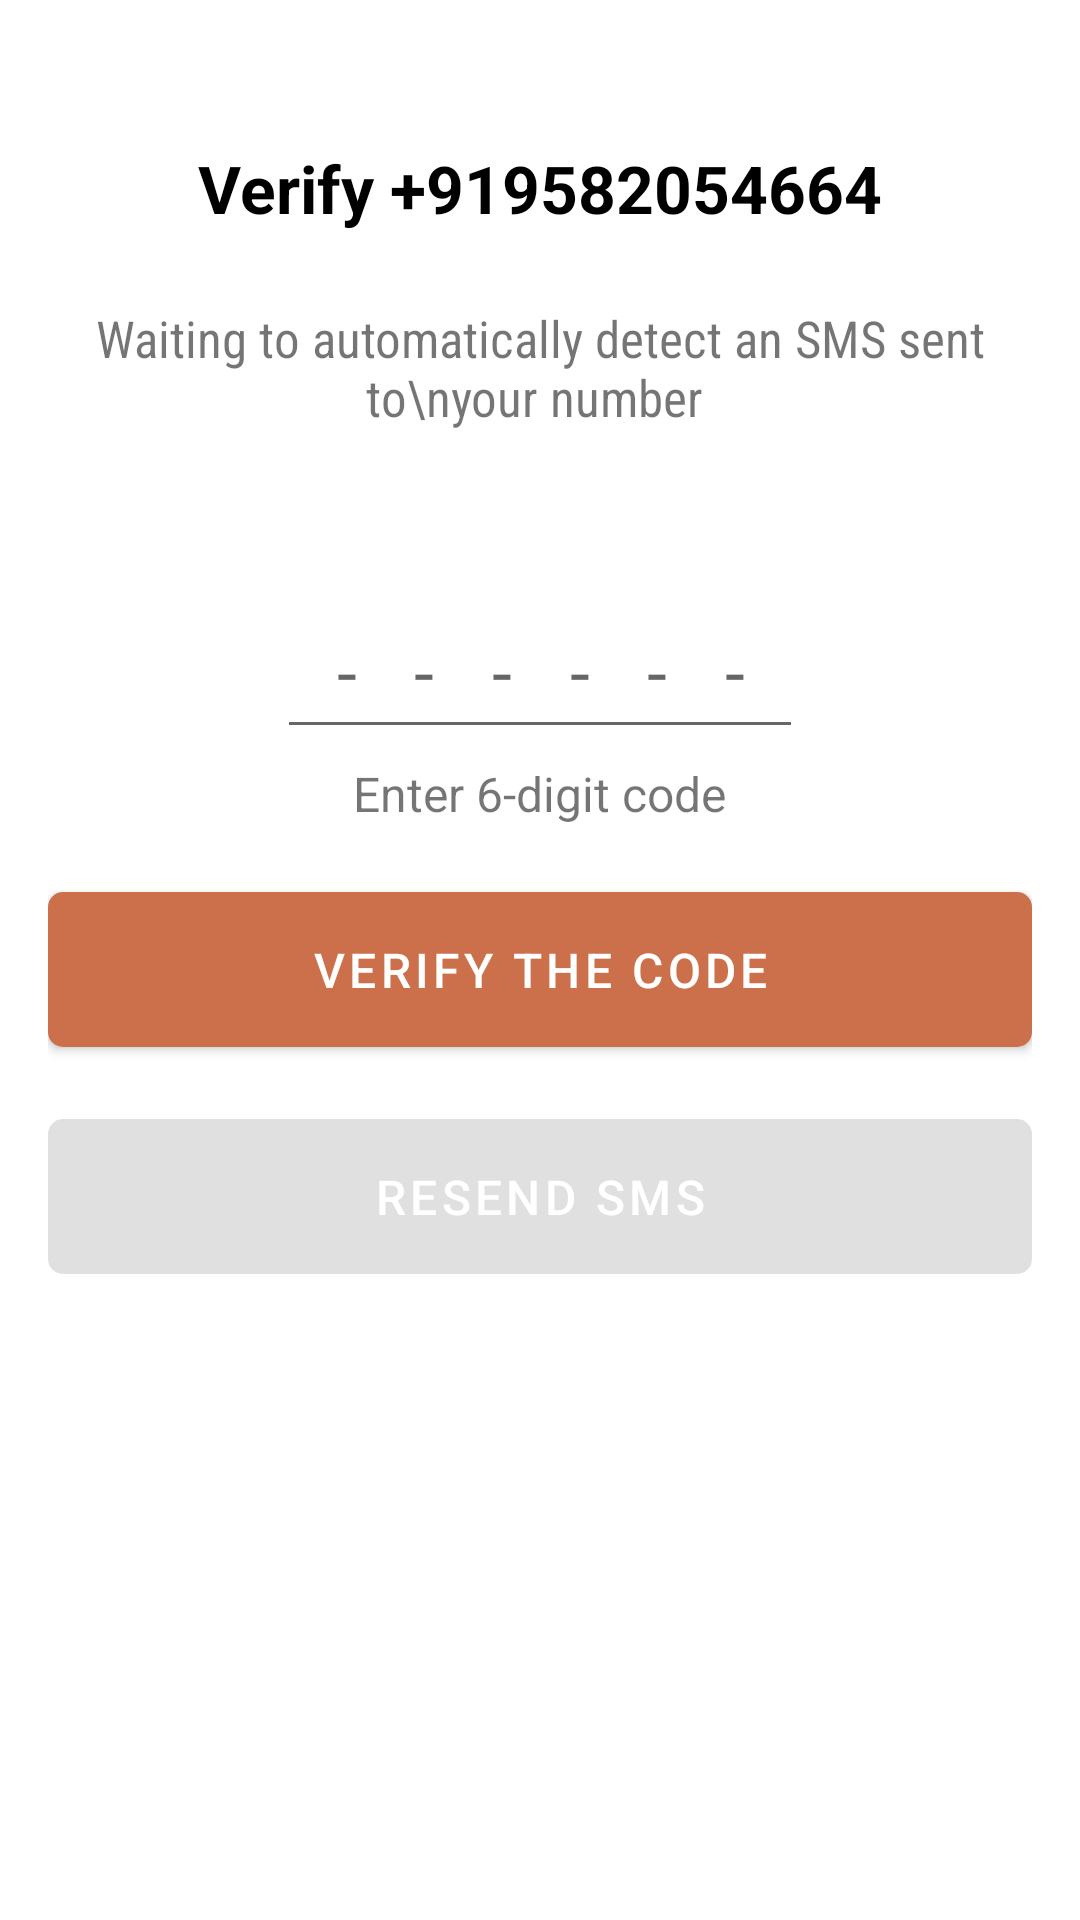

Produce the Android XML layout that renders to this screen, including the resource entries it uses.
<!-- AndroidManifest.xml: application theme Theme.Earn -->
<!-- res/layout/activity_otp.xml -->
<?xml version="1.0" encoding="utf-8"?>
<androidx.constraintlayout.widget.ConstraintLayout xmlns:android="http://schemas.android.com/apk/res/android"
    xmlns:app="http://schemas.android.com/apk/res-auto"
    xmlns:tools="http://schemas.android.com/tools"
    android:layout_width="match_parent"
    android:layout_height="match_parent"
    tools:context=".otpActivity">

    <LinearLayout
        android:layout_width="match_parent"
        android:layout_height="wrap_content"
        android:layout_marginTop="32dp"
        android:gravity="center"
        android:orientation="vertical"
        android:paddingLeft="16dp"
        android:paddingTop="16dp"
        android:paddingRight="16dp"
        android:paddingBottom="16dp"
        app:layout_constraintEnd_toEndOf="parent"
        app:layout_constraintStart_toStartOf="parent"
        app:layout_constraintTop_toTopOf="parent">


        <TextView
            android:id="@+id/verifyTv"
            android:layout_width="wrap_content"
            android:layout_height="wrap_content"
            android:textColor="@color/black"
            android:textSize="22sp"
            android:textStyle="bold"
            android:text="Verify +919582054664" />


        <TextView
            android:id="@+id/waitingTv"
            android:layout_width="match_parent"
            android:layout_height="wrap_content"
            android:layout_gravity="center"
            android:layout_marginTop="16dp"
            android:fontFamily="sans-serif-condensed"
            android:gravity="center"
            android:padding="8dp"
            android:text="Waiting to automatically detect an SMS sent to\nyour number "
            android:textSize="17sp" />


        <TextView
            android:id="@+id/counterTv"
            android:layout_width="match_parent"
            android:layout_height="wrap_content"
            android:layout_gravity="center"
            android:gravity="center"
            android:padding="4dp"
            android:textSize="16sp" />

        <EditText
            android:id="@+id/sentcodeEt"
            android:layout_width="wrap_content"
            android:layout_height="wrap_content"
            android:layout_marginTop="16dp"
            android:hint="------"
            android:imeActionId="6"
            android:imeActionLabel="Send"
            android:imeOptions="actionUnspecified"
            android:inputType="phone"
            android:letterSpacing="0.8"
            android:maxLength="6"
            android:maxLines="1"
            android:padding="10dp"
            android:singleLine="true"
            android:textAlignment="center"
            android:textSize="24sp" />

        <TextView
            android:layout_width="wrap_content"
            android:layout_height="wrap_content"
            android:padding="4dp"
            android:text="Enter 6-digit code"
            android:textSize="16sp" />

        <com.google.android.material.button.MaterialButton
            android:id="@+id/verificationBtn"
            android:layout_width="match_parent"
            android:layout_height="wrap_content"
            android:layout_marginTop="12dp"
            android:padding="15dp"
            android:text="Verify the code"
            android:textAllCaps="true"
            android:textColor="#fff"
            android:textSize="16sp"
            app:cornerRadius="5dp" />

        <com.google.android.material.button.MaterialButton
            android:id="@+id/resendBtn"
            android:layout_width="match_parent"
            android:layout_height="wrap_content"
            android:layout_marginTop="12dp"
            android:enabled="false"
            android:gravity="center"
            android:padding="15dp"
            android:text="Resend SMS"
            android:textColor="#fff"
            android:textSize="16sp"
            app:cornerRadius="5dp" />


    </LinearLayout>

</androidx.constraintlayout.widget.ConstraintLayout>
<!-- resources referenced by this layout -->
<resources>
  <color name="black">#FF000000</color>
  <style name="Theme.Earn" parent="Theme.MaterialComponents.DayNight.NoActionBar">
          
          <item name="colorPrimary">@color/status_color</item>
          <item name="colorPrimaryVariant">@color/status_color</item>
          <item name="colorOnPrimary">@color/white</item>
          
          <item name="colorSecondary">@color/black</item>
          <item name="colorSecondaryVariant">@color/teal_700</item>
          <item name="colorOnSecondary">@color/black</item>
          
          <item name="android:statusBarColor" tools:targetApi="l">?attr/colorPrimaryVariant</item>
          
      </style>
  <color name="status_color">#CC704B</color>
  <color name="white">#FFFFFFFF</color>
  <color name="teal_700">#FF018786</color>
</resources>
